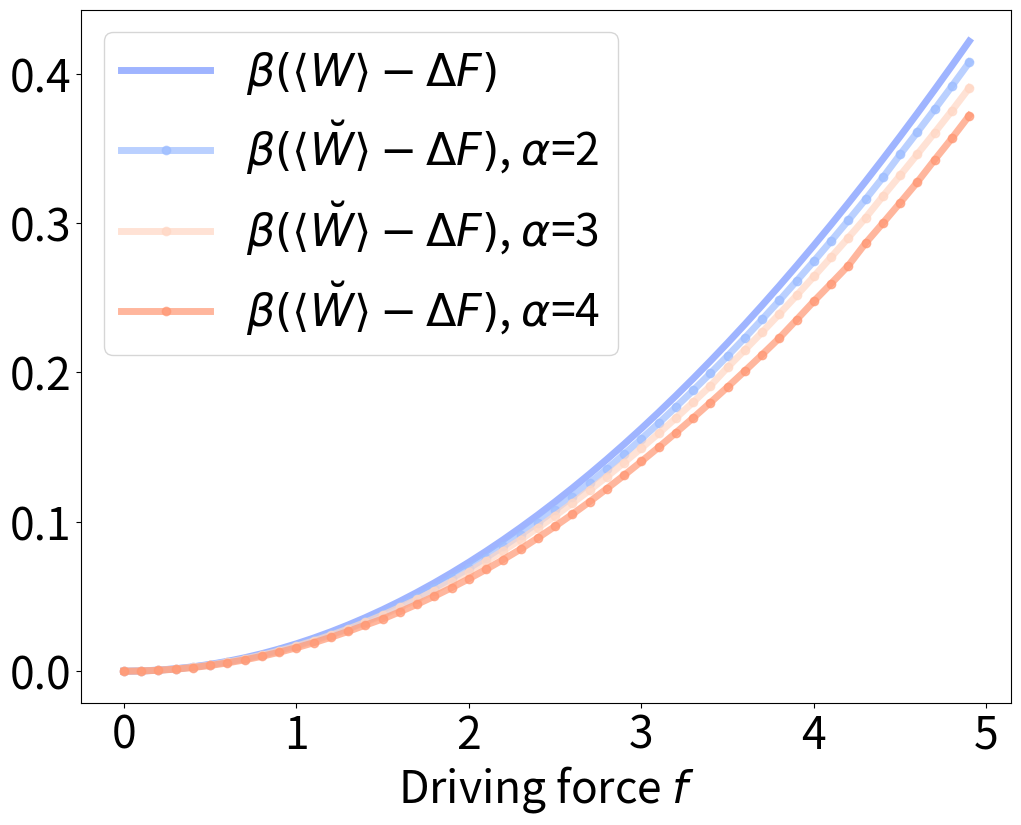

Here is the Python script that generated this plot:
import numpy as np
import seaborn as sb
import pandas as pd
import matplotlib.pyplot as plt
import pylab

from scipy.linalg import logm, expm, sinm, cosm
from numpy.linalg import inv
from sympy import Symbol, Integer
from sympy.physics.quantum import (Dagger,qapply,represent,InnerProduct,Commutator)
from sympy.physics.quantum.sho1d import (RaisingOp,LoweringOp,NumberOp,Hamiltonian,SHOKet,SHOBra)

def S(rho, sigma):
    return np.trace(rho*(logm(rho)-logm(sigma)))

hbar = 1
omega = 2
k_B = 1
T = 10
Dim = 12
beta = 1/(k_B*T)
Force = 5
chi = 0.09

Switch = 0

ad = RaisingOp('a')
a = LoweringOp('a')
N = NumberOp('N')

creat = represent(a, ndim=Dim, format='numpy')
annih = represent(ad, ndim=Dim, format='numpy')
N = represent(N, ndim=Dim, format='numpy')

Iter = 50
AvWork = np.zeros(Iter)
AvWork1 = np.zeros((Iter,Iter))
DissWork = np.zeros(Iter)
DissWork1 = np.zeros((Iter,Iter))
F = np.zeros(Iter)

for k in range(Iter):
	f = k*Force/Iter
	F[k] = k*Force/Iter

	if Switch==0:
		H_0_diag = hbar*omega*(N+np.identity(12)/2)
		H_tau = hbar*omega*(N+np.identity(12)/2) + f*(creat + annih)/np.sqrt(2)
	else:
		H_0 = hbar*omega*((N+np.identity(12)/2)-chi*(N+np.identity(12)/2)**2-chi/4)
		eigenvalues0, eigenvectors0 = np.linalg.eig(H_0)
		R0 = eigenvectors0
		idx0 = eigenvalues0.argsort()
		eigenvalues0 = eigenvalues0[idx0]
		eigenvectors0 = eigenvectors0[:,idx0]
		H_0_diag = np.diag(eigenvalues0)

		H_tau = hbar*omega*((N+np.identity(12)/2)-chi*(N+np.identity(12)/2)**2-chi/4) + f*(creat + annih)/np.sqrt(2)

	rho_0 = expm(-beta*H_0_diag)/np.trace(expm(-beta*H_0_diag))

	eigenvaluesTAU, eigenvectorsTAU = np.linalg.eig(H_tau)
	RTAU = eigenvectorsTAU
	idxTAU = eigenvaluesTAU.argsort()
	#eigenvaluesTAU = np.around(eigenvaluesTAU[idxTAU],4)
	eigenvaluesTAU = eigenvaluesTAU[idxTAU]
	eigenvectorsTAU = eigenvectorsTAU[:,idxTAU]
	H_tau_diag = np.diag(eigenvaluesTAU)

	rho_tauTH = expm(-beta*H_tau)/np.trace(expm(-beta*H_tau))

	U = expm(-1j*H_tau)
	Udag = expm(1j*H_tau)
	rho_tau = U@rho_0@Udag

	for l in range(3):
#	for l in range(1):
		rho_tauTH_CG = np.zeros((Dim,Dim))
		rho_0_CG = np.zeros((Dim,Dim))
		H_0_CG = np.zeros((Dim,Dim))
		H_tau_CG = np.zeros((Dim,Dim))

		CGfactor = l + 2
		energies0=np.diag(H_0_diag)
		energiesTAU=np.diag(H_tau_diag)
#		delta= CGfactor*abs(energies0[1]-energies0[0])
		delta= (CGfactor+0.3)*abs(energies0[1]-energies0[0])

		NSteps0 = int((energies0[Dim-1]-energies0[0])/delta)+1
		NStepsTAU = int((energiesTAU[Dim-1]-energiesTAU[0])/delta)+1
		P0 = np.zeros((NSteps0,Dim,Dim))
		PTAU = np.zeros((NStepsTAU,Dim,Dim))

		for j in range(0,NSteps0):
			for i in range(0,Dim):
				if H_0_diag[i,i] >= energies0[0]+j*delta and H_0_diag[i,i] < energies0[0]+(j+1)*delta:
					P0[j,i,i] = 1

		for j in range(0,NStepsTAU):
			for i in range(0,Dim):
				if H_tau_diag[i,i] >= energiesTAU[0]+j*delta and H_tau_diag[i,i] < energiesTAU[0]+(j+1)*delta:
					PTAU[j,i,i] = 1

		for i in range(NSteps0):
			if int(np.trace(P0[i,:,:]))>0:
				rho_0_CG = rho_0_CG + np.trace(rho_0@P0[i,:,:])/int(np.trace(P0[i,:,:]))*P0[i,:,:]
				E_J0 = - k_B*T*np.log(np.trace(expm(-beta*H_0_diag)@P0[i,:,:])/int(np.trace(P0[i,:,:])))
				H_0_CG = H_0_CG + E_J0*P0[i,:,:]

		for i in range(NStepsTAU):
			if int(np.trace(PTAU[i,:,:]))>0:
				rho_tauTH_CG = rho_tauTH_CG + np.trace(rho_tauTH@RTAU@PTAU[i,:,:]@inv(RTAU))/int(np.trace(PTAU[i,:,:]))*RTAU@PTAU[i,:,:]@inv(RTAU)
				E_JTAU = - k_B*T*np.log(np.trace(expm(-beta*H_tau)@RTAU@PTAU[i,:,:]@inv(RTAU))/int(np.trace(PTAU[i,:,:])))
				H_tau_CG = H_tau_CG + E_JTAU*RTAU@PTAU[i,:,:]@inv(RTAU)
				rho_tau_CG = U@rho_0@Udag

		AvWork1[l,k] = np.trace(H_tau_CG@rho_tau_CG)-np.trace(H_0_CG@rho_0_CG)
		FE = -np.log(np.trace(expm(-beta*H_0_CG)))/beta
		FE1 = -np.log(np.trace(expm(-beta*H_tau_CG)))/beta
		DeltaF = FE1 - FE
		DissWork1[l,k] = beta*(AvWork1[l,k] - DeltaF)

	FE = -np.log(np.trace(expm(-beta*H_0_diag)))/beta
	FE1 = -np.log(np.trace(expm(-beta*H_tau)))/beta
	DeltaF = FE1 - FE
	AvWork[k] = np.trace(H_tau@rho_tau)-np.trace(H_0_diag@rho_0)
	DissWork[k] = beta*(AvWork[k] - DeltaF)

fig = plt.figure(facecolor="white", figsize=(12,9))

#print(DissWork1[0,32])

pylab.plot(F,DissWork, color="#7695FF", alpha = 0.7, label=r'$\beta(\langle W \rangle - \Delta F)$', linewidth=5)
pylab.plot(F,DissWork1[0,:], color="#9DBDFF", alpha = 0.7, label=r'$\beta(\langle \breve{W} \rangle - \Delta F)$, $\alpha$=2', linewidth=5, marker = 'o')
pylab.plot(F,DissWork1[1,:], color="#FFD7C4", alpha = 0.7, label=r'$\beta(\langle \breve{W} \rangle - \Delta F)$, $\alpha$=3', linewidth=5, marker = 'o')
pylab.plot(F,DissWork1[2,:], color="#FF9874", alpha = 0.7, label=r'$\beta(\langle \breve{W} \rangle - \Delta F)$, $\alpha$=4', linewidth=5, marker = 'o')

#plt.xscale('log')

#plt.xlim([0.1, 40])
#plt.ylim([0, 1.6])

plt.xlabel(r'Driving force $f$', size=32)
plt.xticks(fontsize=32)
plt.yticks(fontsize=32)
plt.legend(prop={"size":32})
plt.show()
fig.savefig("DissipativeWork_NICG.pdf")
